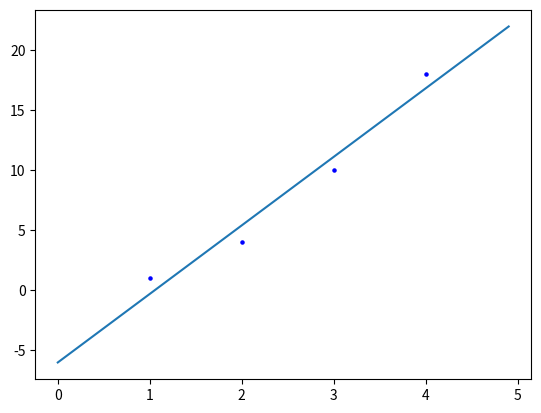

Here is the Python script that generated this plot:
import matplotlib.pyplot as plt 
import numpy as np
xv=[1,2,3,4] # ist(eval(input('Enter the x values:\n')))
yv=[1, 4, 10, 18] # list(eval(input('Enter the corresponding y values:\n')))
Sx=sum(xv)
Sy=sum(yv)  
Sxy = sum(map(lambda a,b:a*b,xv,yv))
Sx2=sum(map(lambda a:a*a,xv))
n=len(xv)
try:
    c=Sx*Sx-n*Sx2
except:
    c=1
a0=(Sx*Sxy-Sx2*Sy)/c
a1=(Sx*Sy-n*Sxy)/c
qwe=f'a0 = {round(a0,2)}\na1 = {str(round(a1,2))}'
plt.scatter(xv,yv,color= "blue",marker= ".",s=20)
x=np.arange(min(xv)-1,max(xv)+1,0.1)
y=a0+a1*x
plt.plot(x,y,label=qwe)
plt.show()
print(qwe)